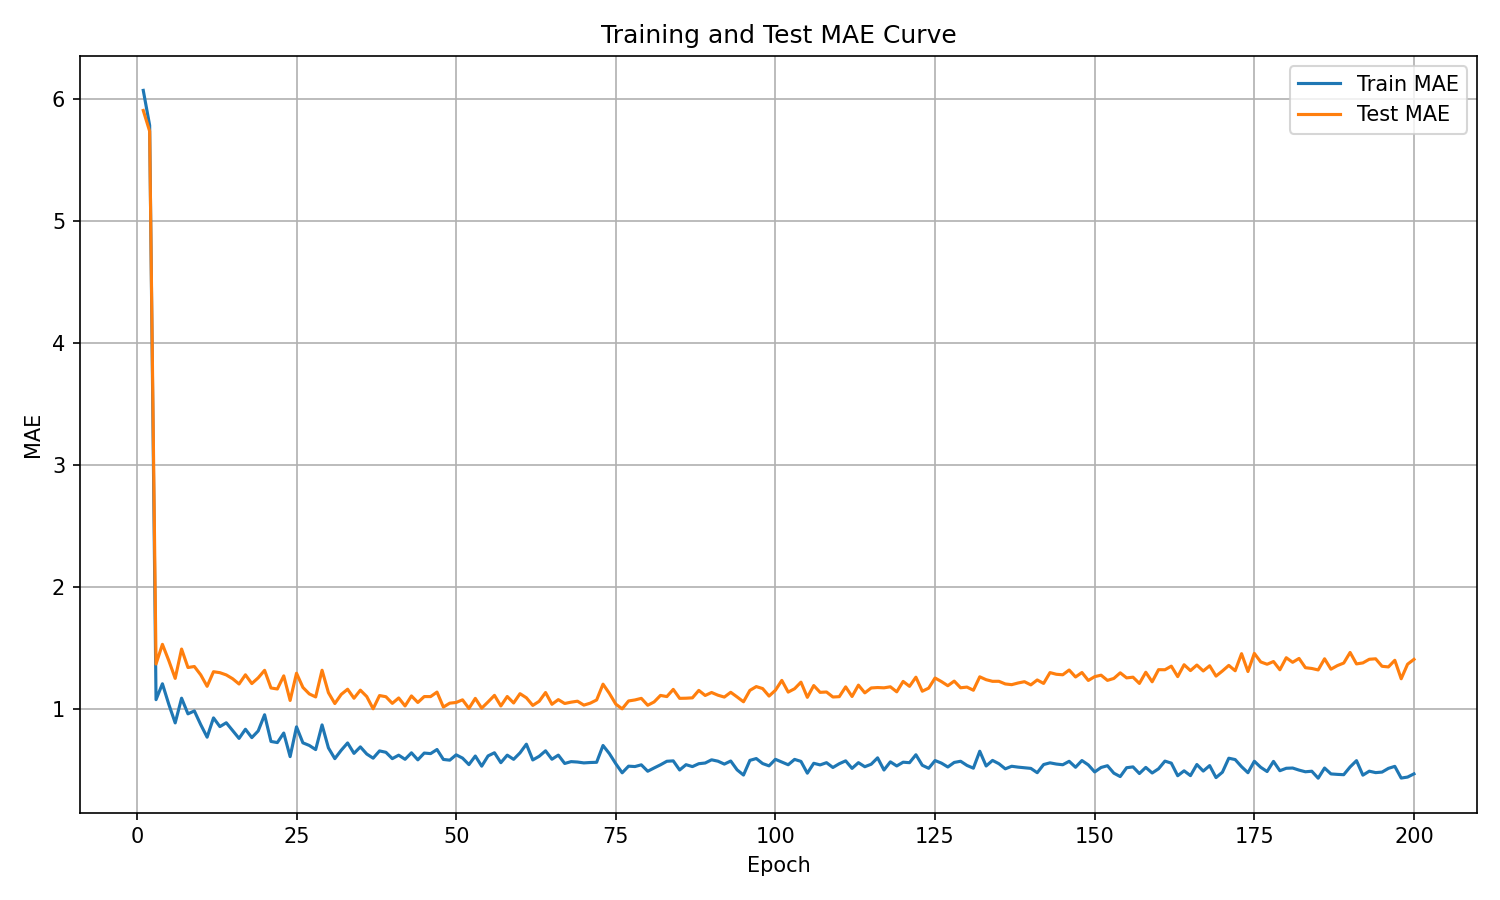

Values plotted in this chart, from the file beside it:
epoch, train_mae, test_mae
1, 6.071, 5.907
2, 5.784, 5.736
3, 1.073, 1.365
4, 1.203, 1.527
5, 1.034, 1.393
6, 0.8822, 1.247
7, 1.085, 1.488
8, 0.9565, 1.337
9, 0.9804, 1.345
10, 0.8679, 1.276
11, 0.7651, 1.182
12, 0.9233, 1.302
13, 0.8518, 1.294
14, 0.8833, 1.276
15, 0.819, 1.244
16, 0.755, 1.201
17, 0.8301, 1.277
18, 0.7615, 1.205
19, 0.8164, 1.252
20, 0.9489, 1.314
21, 0.73, 1.169
22, 0.7208, 1.16
23, 0.7991, 1.268
24, 0.6056, 1.066
25, 0.8497, 1.29
26, 0.7187, 1.173
27, 0.6973, 1.12
28, 0.6633, 1.095
29, 0.8657, 1.314
30, 0.677, 1.13
31, 0.5889, 1.041
32, 0.6578, 1.116
33, 0.7177, 1.158
34, 0.6322, 1.085
35, 0.6854, 1.151
36, 0.6269, 1.098
37, 0.5927, 0.9979
38, 0.6525, 1.107
39, 0.6411, 1.097
40, 0.589, 1.042
41, 0.6175, 1.087
42, 0.5835, 1.021
43, 0.6368, 1.103
44, 0.5792, 1.05
45, 0.6347, 1.098
46, 0.6302, 1.098
47, 0.6639, 1.135
48, 0.5824, 1.012
49, 0.5765, 1.044
50, 0.6202, 1.05
51, 0.5935, 1.071
52, 0.5401, 1.001
53, 0.6105, 1.083
54, 0.5274, 1.003
55, 0.6115, 1.055
56, 0.6373, 1.108
57, 0.5559, 1.021
58, 0.6177, 1.099
59, 0.5833, 1.046
60, 0.6363, 1.122
... 140 more rows
